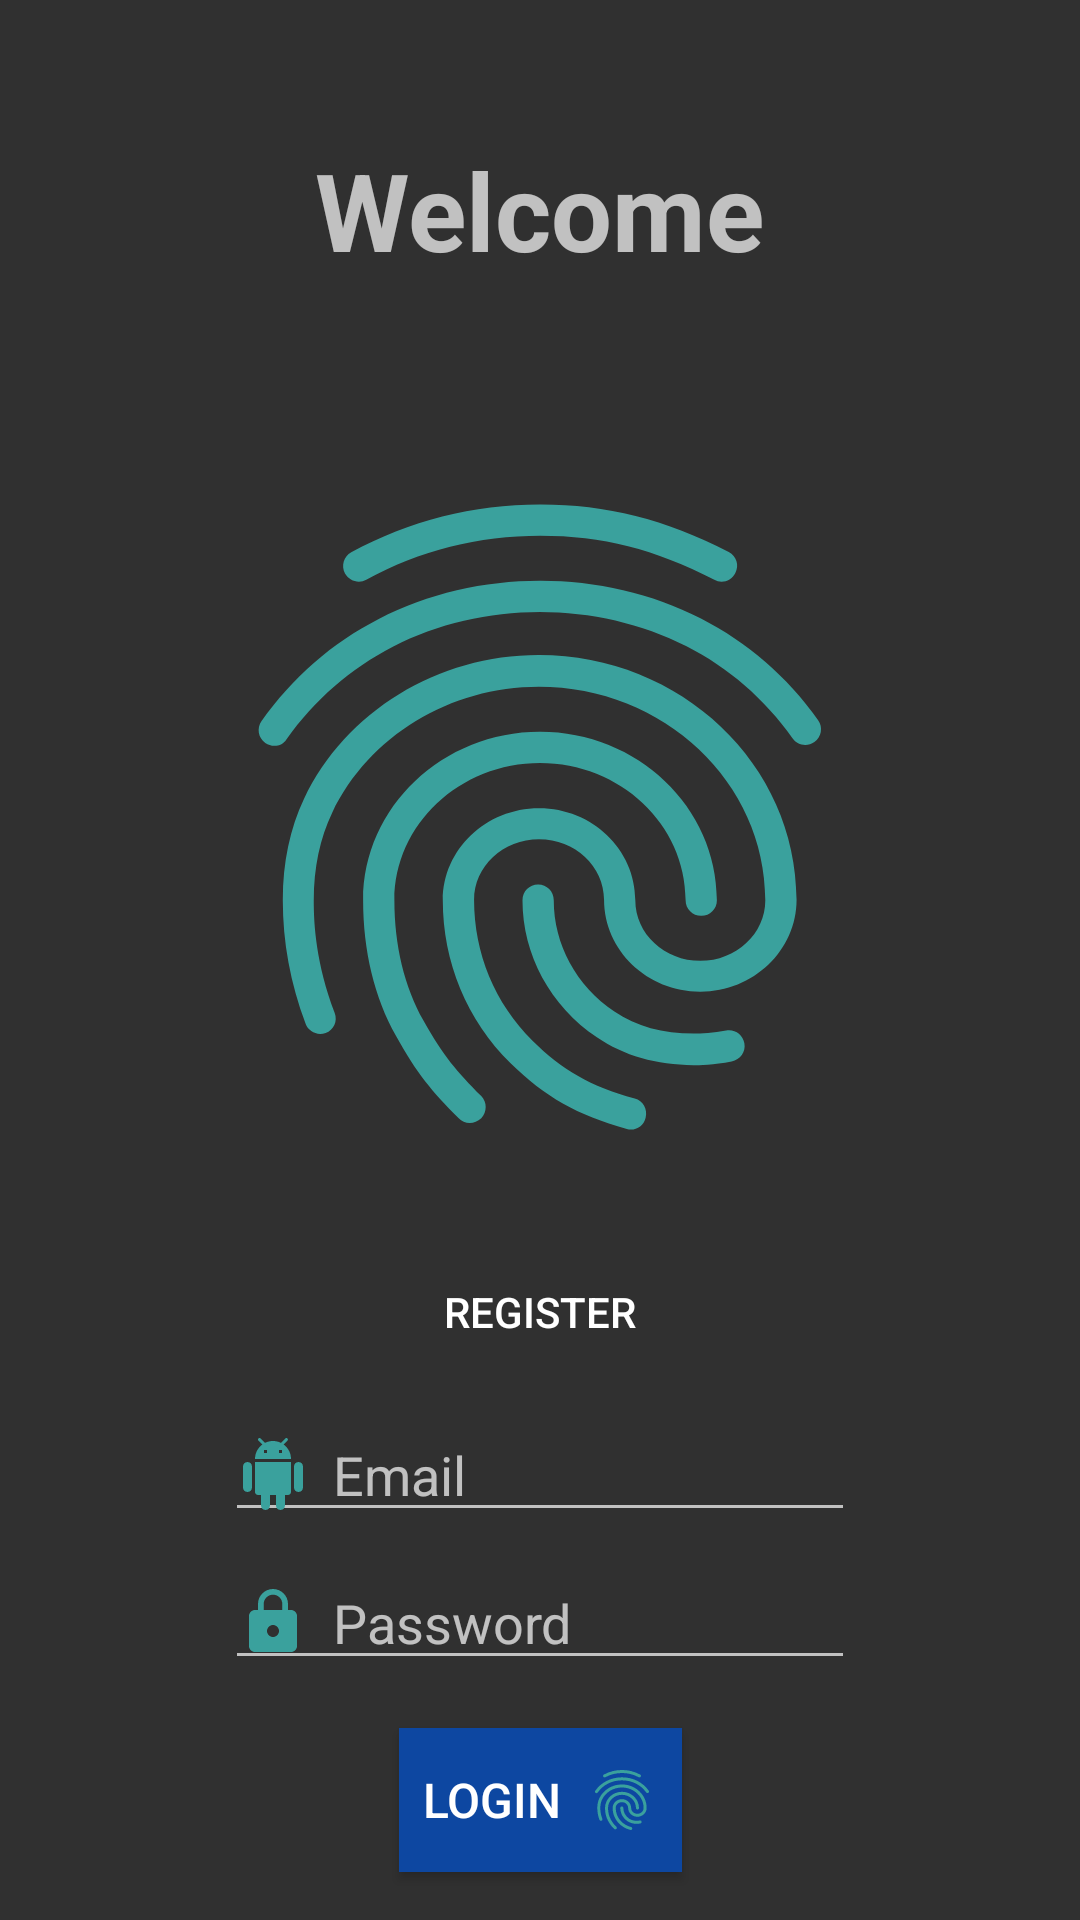

Layout XML and referenced resources for this Android screen:
<!-- AndroidManifest.xml: application theme AppTheme -->
<!-- res/layout/activity_login.xml -->
<?xml version="1.0" encoding="utf-8"?>
<android.support.constraint.ConstraintLayout xmlns:android="http://schemas.android.com/apk/res/android"
    xmlns:app="http://schemas.android.com/apk/res-auto"
    xmlns:tools="http://schemas.android.com/tools"
    android:layout_width="match_parent"
    android:layout_height="match_parent"
    tools:context=".LoginActivity">

    <TextView
        android:id="@+id/welcome_text"
        android:layout_width="wrap_content"
        android:layout_height="wrap_content"
        android:layout_marginBottom="16dp"
        android:layout_marginLeft="8dp"
        android:layout_marginRight="8dp"
        android:layout_marginTop="8dp"
        android:text="@string/welcome_text"
        android:textSize="36sp"
        android:textStyle="bold"
        app:layout_constraintBottom_toTopOf="@+id/logo"
        app:layout_constraintLeft_toLeftOf="parent"
        app:layout_constraintRight_toRightOf="parent"
        app:layout_constraintTop_toTopOf="parent" />

    <ImageView
        android:id="@+id/logo"
        android:layout_width="wrap_content"
        android:layout_height="wrap_content"
        android:layout_marginBottom="16dp"
        android:layout_marginEnd="8dp"
        android:layout_marginLeft="8dp"
        android:layout_marginRight="8dp"
        android:layout_marginStart="8dp"
        app:layout_constraintBottom_toTopOf="@+id/register_button"
        app:layout_constraintEnd_toEndOf="parent"
        app:layout_constraintStart_toStartOf="parent"
        app:srcCompat="@drawable/ic_fingerprint_kindablue_250dp" />

    <Button
        android:id="@+id/register_button"
        android:layout_width="wrap_content"
        android:layout_height="wrap_content"
        android:layout_marginBottom="8dp"
        android:layout_marginEnd="16dp"
        android:layout_marginLeft="16dp"
        android:layout_marginRight="16dp"
        android:layout_marginStart="16dp"
        android:background="@android:color/transparent"
        android:text="@string/register_button"
        app:layout_constraintBottom_toTopOf="@+id/email_text"
        app:layout_constraintEnd_toEndOf="parent"
        app:layout_constraintStart_toStartOf="parent" />

    <EditText
        android:id="@+id/email_text"
        android:layout_width="wrap_content"
        android:layout_height="wrap_content"
        android:layout_marginBottom="8dp"
        android:layout_marginEnd="16dp"
        android:layout_marginLeft="16dp"
        android:layout_marginRight="16dp"
        android:layout_marginStart="16dp"
        android:drawableLeft="@drawable/ic_android_kindablue_24dp"
        android:drawablePadding="8dp"
        android:ems="10"
        android:hint="Email"
        android:inputType="textPersonName"
        app:layout_constraintBottom_toTopOf="@+id/password_text"
        app:layout_constraintEnd_toEndOf="parent"
        app:layout_constraintStart_toStartOf="parent" />

    <EditText
        android:id="@+id/password_text"
        android:layout_width="wrap_content"
        android:layout_height="wrap_content"
        android:layout_marginBottom="16dp"
        android:layout_marginEnd="16dp"
        android:layout_marginLeft="16dp"
        android:layout_marginRight="16dp"
        android:layout_marginStart="16dp"
        android:drawableLeft="@drawable/ic_lock_kindablue_24dp"
        android:drawablePadding="8dp"
        android:ems="10"
        android:hint="Password"
        android:inputType="textPassword"
        app:layout_constraintBottom_toTopOf="@+id/login_button"
        app:layout_constraintEnd_toEndOf="parent"
        app:layout_constraintStart_toStartOf="parent" />

    <Button
        android:id="@+id/login_button"
        android:layout_width="wrap_content"
        android:layout_height="wrap_content"
        android:layout_marginBottom="16dp"
        android:layout_marginEnd="16dp"
        android:layout_marginLeft="16dp"
        android:layout_marginRight="16dp"
        android:layout_marginStart="16dp"
        android:background="@color/colorBlueDark"
        android:drawablePadding="8dp"
        android:drawableRight="@drawable/ic_fingerprint_kindablue_24dp"
        android:padding="8dp"
        android:text="@string/login_button"
        android:textSize="16sp"
        app:layout_constraintBottom_toBottomOf="parent"
        app:layout_constraintEnd_toEndOf="parent"
        app:layout_constraintStart_toStartOf="parent" />

</android.support.constraint.ConstraintLayout>
<!-- resources referenced by this layout -->
<resources>
  <color name="colorBlueDark">#0d47a1</color>
  <!-- drawable ic_android_kindablue_24dp (drawable) -->
  <vector android:height="24dp" android:tint="#3AA19D"
      android:viewportHeight="24.0" android:viewportWidth="24.0"
      android:width="24dp" xmlns:android="http://schemas.android.com/apk/res/android">
      <path android:fillColor="#FF000000" android:pathData="M6,18c0,0.55 0.45,1 1,1h1v3.5c0,0.83 0.67,1.5 1.5,1.5s1.5,-0.67 1.5,-1.5L11,19h2v3.5c0,0.83 0.67,1.5 1.5,1.5s1.5,-0.67 1.5,-1.5L16,19h1c0.55,0 1,-0.45 1,-1L18,8L6,8v10zM3.5,8C2.67,8 2,8.67 2,9.5v7c0,0.83 0.67,1.5 1.5,1.5S5,17.33 5,16.5v-7C5,8.67 4.33,8 3.5,8zM20.5,8c-0.83,0 -1.5,0.67 -1.5,1.5v7c0,0.83 0.67,1.5 1.5,1.5s1.5,-0.67 1.5,-1.5v-7c0,-0.83 -0.67,-1.5 -1.5,-1.5zM15.53,2.16l1.3,-1.3c0.2,-0.2 0.2,-0.51 0,-0.71 -0.2,-0.2 -0.51,-0.2 -0.71,0l-1.48,1.48C13.85,1.23 12.95,1 12,1c-0.96,0 -1.86,0.23 -2.66,0.63L7.85,0.15c-0.2,-0.2 -0.51,-0.2 -0.71,0 -0.2,0.2 -0.2,0.51 0,0.71l1.31,1.31C6.97,3.26 6,5.01 6,7h12c0,-1.99 -0.97,-3.75 -2.47,-4.84zM10,5L9,5L9,4h1v1zM15,5h-1L14,4h1v1z"/>
  </vector>
  <!-- drawable ic_fingerprint_kindablue_24dp: vector/xml drawable (drawable, 2357 chars, omitted) -->
  <!-- drawable ic_fingerprint_kindablue_250dp: vector/xml drawable (drawable, 2359 chars, omitted) -->
  <!-- drawable ic_lock_kindablue_24dp (drawable) -->
  <vector android:height="24dp" android:tint="#3AA19D"
      android:viewportHeight="24.0" android:viewportWidth="24.0"
      android:width="24dp" xmlns:android="http://schemas.android.com/apk/res/android">
      <path android:fillColor="#FF000000" android:pathData="M18,8h-1L17,6c0,-2.76 -2.24,-5 -5,-5S7,3.24 7,6v2L6,8c-1.1,0 -2,0.9 -2,2v10c0,1.1 0.9,2 2,2h12c1.1,0 2,-0.9 2,-2L20,10c0,-1.1 -0.9,-2 -2,-2zM12,17c-1.1,0 -2,-0.9 -2,-2s0.9,-2 2,-2 2,0.9 2,2 -0.9,2 -2,2zM15.1,8L8.9,8L8.9,6c0,-1.71 1.39,-3.1 3.1,-3.1 1.71,0 3.1,1.39 3.1,3.1v2z"/>
  </vector>
  <string name="login_button">Login</string>
  <string name="register_button">Register</string>
  <string name="welcome_text">Welcome</string>
  <style name="AppTheme" parent="Theme.AppCompat">
  
          
          <item name="colorPrimary">@color/colorGrey</item>
          <item name="colorPrimaryDark">@color/colorGreyDark</item>
          <item name="colorAccent">@color/colorBlueDark</item>
  
  
      </style>
  <color name="colorGrey">#424242</color>
  <color name="colorGreyDark">#212121</color>
</resources>
